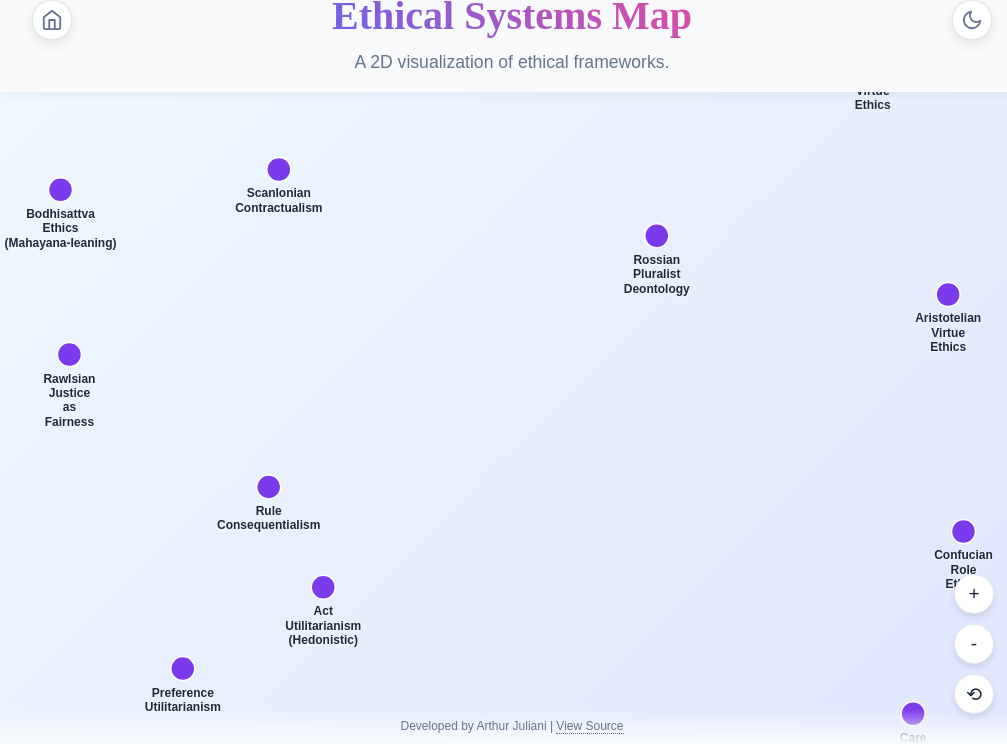
D3 v7 page, settled after 360 driven frames (6 s of simulated time); the page loaded 1 data file(s).


        // Theme toggle
        setupThemeToggle();

        // Load the ethics data
        d3.json("data/ethical_systems_map.json").then(data => {
            const container = document.getElementById('map-container');
            const width = container.clientWidth;
            const height = container.clientHeight;

            // Create SVG
            const svg = d3.select("#map-container")
                .append("svg")
                .attr("width", width)
                .attr("height", height)
                .attr("viewBox", [0, 0, width, height])
                .style("max-width", "100%")
                .style("height", "auto");

            // Create a group for the zoomable content
            const g = svg.append("g");

            // Define zoom behavior
            const zoom = d3.zoom()
                .scaleExtent([0.1, 5])
                .on("zoom", (event) => {
                    g.attr("transform", event.transform);
                });

            svg.call(zoom);

            // Use ethics accent color
            const nodeColor = "#7c3aed"; // Purple for ethics

            // Scales
            const padding = 50;
            const minDim = Math.min(width, height);
            const spreadFactor = 2.0;
            const mapSize = minDim * spreadFactor;

            const xRangeStart = (width - mapSize) / 2 + padding;
            const xRangeEnd = (width + mapSize) / 2 - padding;

            const yRangeStart = (height + mapSize) / 2 - padding;
            const yRangeEnd = (height - mapSize) / 2 + padding;

            const xScale = d3.scaleLinear()
                .domain([-120, 120])
                .range([xRangeStart, xRangeEnd]);

            const yScale = d3.scaleLinear()
                .domain([-120, 120])
                .range([yRangeStart, yRangeEnd]);

            // Tooltip
            const tooltip = d3.select("#tooltip");

            // Draw nodes
            const nodes = g.selectAll(".node")
                .data(data)
                .enter()
                .append("g")
                .attr("class", "node")
                .attr("transform", d => `translate(${xScale(d.x)},${yScale(d.y)})`);

            // Circles
            nodes.append("circle")
                .attr("r", 12)
                .attr("class", "system-node")
                .attr("fill", nodeColor)
                .attr("stroke", "#fff")
                .attr("stroke-width", 1.5)
                .on("mouseover", function (event, d) {
                    d3.select(this).attr("r", 16);

                    tooltip.style("opacity", 1)
                        .html(`
                            <h3>${d.name}</h3>
                            <p style="margin-top:0.5rem; font-size: 0.85rem;">${d.description}</p>
                        `);

                    const tooltipNode = tooltip.node();
                    const tooltipRect = tooltipNode.getBoundingClientRect();
                    const containerRect = container.getBoundingClientRect();

                    let left = event.clientX - containerRect.left + 15;
                    let top = event.clientY - containerRect.top - 28;

                    if (left + tooltipRect.width > containerRect.width) {
                        left = event.clientX - containerRect.left - tooltipRect.width - 15;
                    }

                    if (top + tooltipRect.height > containerRect.height) {
                        top = event.clientY - containerRect.top - tooltipRect.height - 15;
                    }

                    if (top < 0) {
                        top = event.clientY - containerRect.top + 15;
                    }

                    tooltip.style("left", left + "px")
                        .style("top", top + "px");
                })
                .on("mouseout", function () {
                    d3.select(this).attr("r", 12);
                    tooltip.style("opacity", 0);
                });

            // Labels
            nodes.append("text")
                .attr("class", "system-label")
                .attr("y", 28)
                .each(function (d) {
                    const words = d.name.split(/\s+/);
                    const text = d3.select(this);
                    if (words.length === 1) {
                        text.text(words[0]);
                    } else {
                        text.append("tspan")
                            .attr("x", 0)
                            .attr("dy", "0em")
                            .text(words[0]);

                        for (let i = 1; i < words.length; i++) {
                            text.append("tspan")
                                .attr("x", 0)
                                .attr("dy", "1.2em")
                                .text(words[i]);
                        }
                    }
                });

            // Zoom controls
            document.getElementById('zoom-in').addEventListener('click', () => {
                svg.transition().call(zoom.scaleBy, 1.2);
            });

            document.getElementById('zoom-out').addEventListener('click', () => {
                svg.transition().call(zoom.scaleBy, 0.8);
            });

            document.getElementById('zoom-reset').addEventListener('click', () => {
                svg.transition().call(zoom.transform, d3.zoomIdentity);
            });

        }).catch(err => {
            console.error("Error loading ethics map data:", err);
        });
    
// ── js/theme.js
// Shared Theme Management Module
// This module handles dark/light mode initialization and toggling across all pages

/**
 * Initialize the theme based on localStorage or system preference
 * Call this on page load
 */
function initTheme() {
    const savedTheme = localStorage.getItem('theme');
    if (savedTheme === 'dark' || (!savedTheme && window.matchMedia('(prefers-color-scheme: dark)').matches)) {
        document.body.classList.add('dark-mode');
        document.documentElement.classList.add('dark-mode');
    }
}

/**
 * Toggle between light and dark mode
 * Call this on theme toggle button click
 */
function toggleTheme() {
    document.body.classList.toggle('dark-mode');
    document.documentElement.classList.toggle('dark-mode');
    const isDark = document.body.classList.contains('dark-mode');
    localStorage.setItem('theme', isDark ? 'dark' : 'light');
}

/**
 * Setup theme toggle button listener
 * @param {string} buttonId - The ID of the theme toggle button (default: 'theme-toggle')
 */
function setupThemeToggle(buttonId = 'theme-toggle') {
    const themeToggleBtn = document.getElementById(buttonId);
    if (themeToggleBtn) {
        themeToggleBtn.addEventListener('click', toggleTheme);
    }
}

// Auto-initialize theme on script load
initTheme();


### data: data/ethical_systems_map.json
[
 {
  "name": "Act Utilitarianism (Hedonistic)",
  "x": -37.62,
  "y": -33.73,
  "description": "Right action is what maximizes overall h…",
  "profile": {
   "moral_facts": "Objective",
   "grounding": "Discovered",
   "knowing": "ReasonFirst",
   "justification": "OutcomeJustified",
   "evaluation_focus": "ActRuleCentered",
   "impartiality": "Impartial",
   "aggregation": "Aggregative",
   "rules": "ContextSensitive"
  }
 },
 {
  "name": "Rule Consequentialism",
  "x": -48.5,
  "y": -13.73,
  "description": "Acts are right when they conform to the …",
  "profile": {
   "moral_facts": "Objective",
   "grounding": "Discovered",
   "knowing": "ReasonFirst",
   "justification": "OutcomeJustified",
   "evaluation_focus": "ActRuleCentered",
   "impartiality": "Impartial",
   "aggregation": "Aggregative",
   "rules": "PrinciplesPlusJudgment"
  }
 },
 {
  "name": "Preference Utilitarianism",
  "x": -65.62,
  "y": -49.95,
  "description": "Right action maximizes the satisfaction …",
  "profile": {
   "moral_facts": "Mixed",
   "grounding": "ConstrainedConstruction",
   "knowing": "ReasonFirst",
   "justification": "OutcomeJustified",
   "evaluation_focus": "ActRuleCentered",
   "impartiality": "Impartial",
   "aggregation": "Aggregative",
   "rules": "ContextSensitive"
  }
 },
 {
  "name": "Kantian Deontology",
  "x": -2.27,
  "y": 78.4,
  "description": "Morality is grounded in rational autonom…",
  "profile": {
   "moral_facts": "Objective",
   "grounding": "Discovered",
   "knowing": "ReasonFirst",
   "justification": "ConstraintJustified",
   "evaluation_focus": "ActRuleCentered",
   "impartiality": "Impartial",
   "aggregation": "NonAggregative",
   "rules": "Exceptionless"
  }
 },
 {
  "name": "Rossian Pluralist Deontology",
  "x": 28.86,
  "y": 36.33,
  "description": "Multiple irreducible duties (fidelity, n…",
  "profile": {
   "moral_facts": "Objective",
   "grounding": "Discovered",
   "knowing": "PerceptionFirst",
   "justification": "ConstraintJustified",
   "evaluation_focus": "ActRuleCentered",
   "impartiality": "Layered",
   "aggregation": "Incommensurable",
   "rules": "PrinciplesPlusJudgment"
  }
 },
 {
  "name": "Scanlonian Contractualism",
  "x": -46.48,
  "y": 49.55,
  "description": "An act is wrong if it would be disallowe…",
  "profile": {
   "moral_facts": "Mixed",
   "grounding": "ConstrainedConstruction",
   "knowing": "ReasonFirst",
   "justification": "ConstraintJustified",
   "evaluation_focus": "ActRuleCentered",
   "impartiality": "Impartial",
   "aggregation": "NonAggregative",
   "rules": "PrinciplesPlusJudgment"
  }
 },
 {
  "name": "Rawlsian Justice as Fairness",
  "x": -88.22,
  "y": 12.65,
  "description": "Principles of justice are those free and…",
  "profile": {
   "moral_facts": "Mixed",
   "grounding": "ConstrainedConstruction",
   "knowing": "ReflectiveEquilibrium",
   "justification": "DualJustification",
   "evaluation_focus": "ActRuleCentered",
   "impartiality": "Impartial",
   "aggregation": "Threshold",
   "rules": "PrinciplesPlusJudgment"
  }
 },
 {
  "name": "Aristotelian Virtue Ethics",
  "x": 86.94,
  "y": 24.62,
  "description": "Ethics is chiefly about forming excellen…",
  "profile": {
   "moral_facts": "Objective",
   "grounding": "Discovered",
   "knowing": "ReflectiveEquilibrium",
   "justification": "NarrativeParticular",
   "evaluation_focus": "AgentCentered",
   "impartiality": "Layered",
   "aggregation": "Incommensurable",
   "rules": "TraditionSkill"
  }
 },
 "... 8 more items"
]